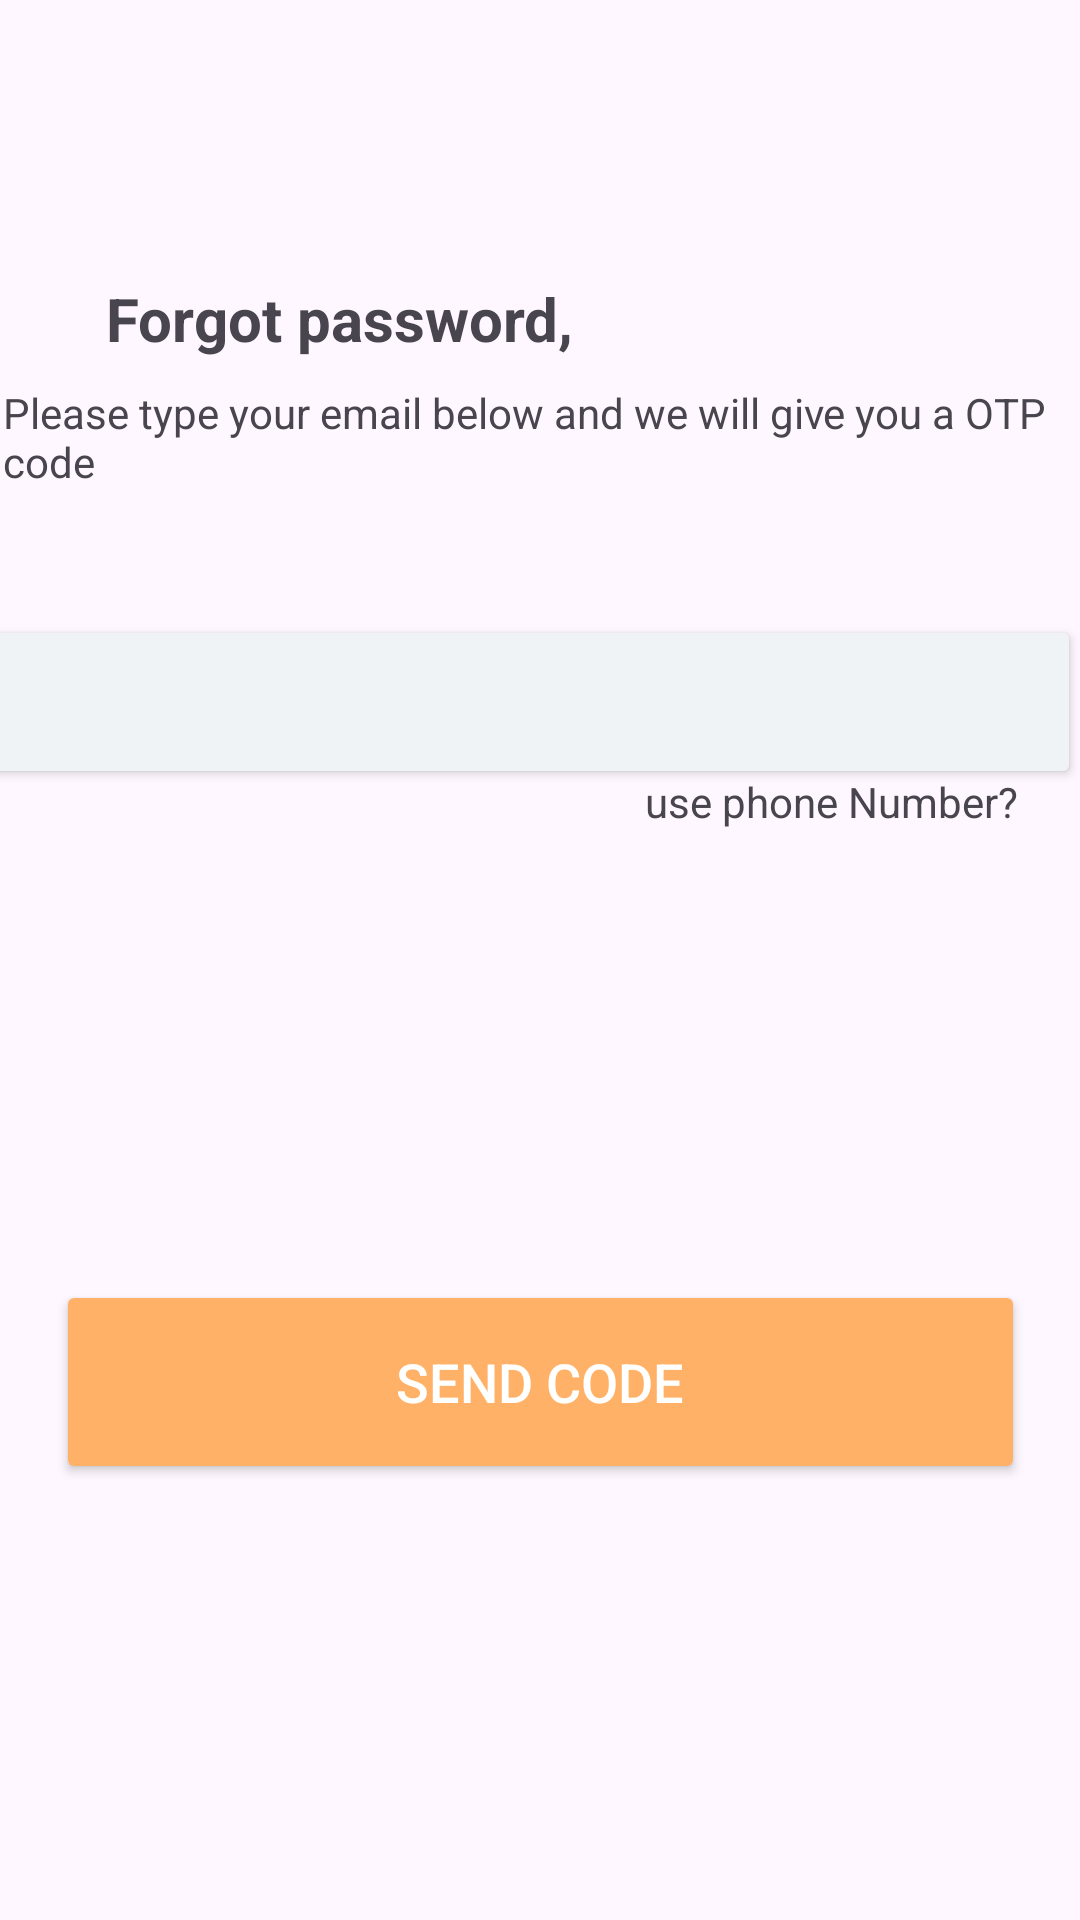

Android layout source for this screen:
<!-- AndroidManifest.xml: application theme Theme.Nimshara -->
<!-- res/layout/activity_passwordforgot.xml -->
<?xml version="1.0" encoding="utf-8"?>
<androidx.constraintlayout.widget.ConstraintLayout xmlns:android="http://schemas.android.com/apk/res/android"
    xmlns:app="http://schemas.android.com/apk/res-auto"
    xmlns:tools="http://schemas.android.com/tools"
    android:id="@+id/main"
    android:layout_width="match_parent"
    android:layout_height="match_parent"
    tools:context=".passwordforgot">

    <TextView
        android:id="@+id/textView5"
        android:layout_width="wrap_content"
        android:layout_height="wrap_content"
        android:text="Forgot password,"
        android:textSize="20dp"
        android:textStyle="bold"
        app:layout_constraintBottom_toBottomOf="parent"
        app:layout_constraintEnd_toEndOf="parent"
        app:layout_constraintHorizontal_bias="0.173"
        app:layout_constraintStart_toStartOf="parent"
        app:layout_constraintTop_toTopOf="parent"
        app:layout_constraintVertical_bias="0.151" />

    <TextView
        android:id="@+id/textView10"
        android:layout_width="359dp"
        android:layout_height="36dp"
        android:text="Please type your email below and we will give you a OTP code"
        app:layout_constraintBottom_toBottomOf="parent"
        app:layout_constraintEnd_toEndOf="parent"
        app:layout_constraintHorizontal_bias="1.0"
        app:layout_constraintStart_toStartOf="parent"
        app:layout_constraintTop_toTopOf="parent"
        app:layout_constraintVertical_bias="0.212" />

    <Button
        android:id="@+id/button12"
        android:layout_width="385dp"
        android:layout_height="58dp"
        android:backgroundTint="#F0F3F6"
        android:textColor="#ADB3BC"

        android:textSize="16dp"
        app:layout_constraintBottom_toBottomOf="parent"
        app:layout_constraintEnd_toEndOf="parent"
        app:layout_constraintHorizontal_bias="1.0"
        app:layout_constraintStart_toStartOf="parent"
        app:layout_constraintTop_toTopOf="parent"
        app:layout_constraintVertical_bias="0.352" />

    <Button
        android:id="@+id/button13"
        android:layout_width="323dp"
        android:layout_height="68dp"
        android:backgroundTint="#FFB267"
        android:text="Send Code"
        android:textColor="@color/white"


        android:textSize="18dp"
        app:layout_constraintBottom_toBottomOf="parent"
        app:layout_constraintEnd_toEndOf="parent"
        app:layout_constraintStart_toStartOf="parent"
        app:layout_constraintTop_toTopOf="parent"
        app:layout_constraintVertical_bias="0.746" />

    <TextView
        android:id="@+id/textView11"
        android:layout_width="wrap_content"
        android:layout_height="wrap_content"
        android:text="use phone Number?"
        app:layout_constraintBottom_toBottomOf="parent"
        app:layout_constraintEnd_toEndOf="parent"
        app:layout_constraintHorizontal_bias="0.912"
        app:layout_constraintStart_toStartOf="parent"
        app:layout_constraintTop_toTopOf="parent"
        app:layout_constraintVertical_bias="0.415" />

    <EditText
        android:id="@+id/editTextText5"
        android:layout_width="wrap_content"
        android:layout_height="wrap_content"
        android:ems="10"
        android:hint="@string/E"
        android:inputType="text"
        app:layout_constraintBottom_toBottomOf="parent"
        app:layout_constraintEnd_toEndOf="parent"
        app:layout_constraintHorizontal_bias="0.323"
        app:layout_constraintStart_toStartOf="parent"
        app:layout_constraintTop_toTopOf="parent"
        app:layout_constraintVertical_bias="0.345" />

</androidx.constraintlayout.widget.ConstraintLayout>
<!-- resources referenced by this layout -->
<resources>
  <color name="white">#FFFFFFFF</color>
  <string name="E">Email</string>
  <style name="Theme.Nimshara" parent="Base.Theme.Nimshara" />
  <style name="Base.Theme.Nimshara" parent="Theme.Material3.DayNight.NoActionBar">
          
          
      </style>
</resources>
